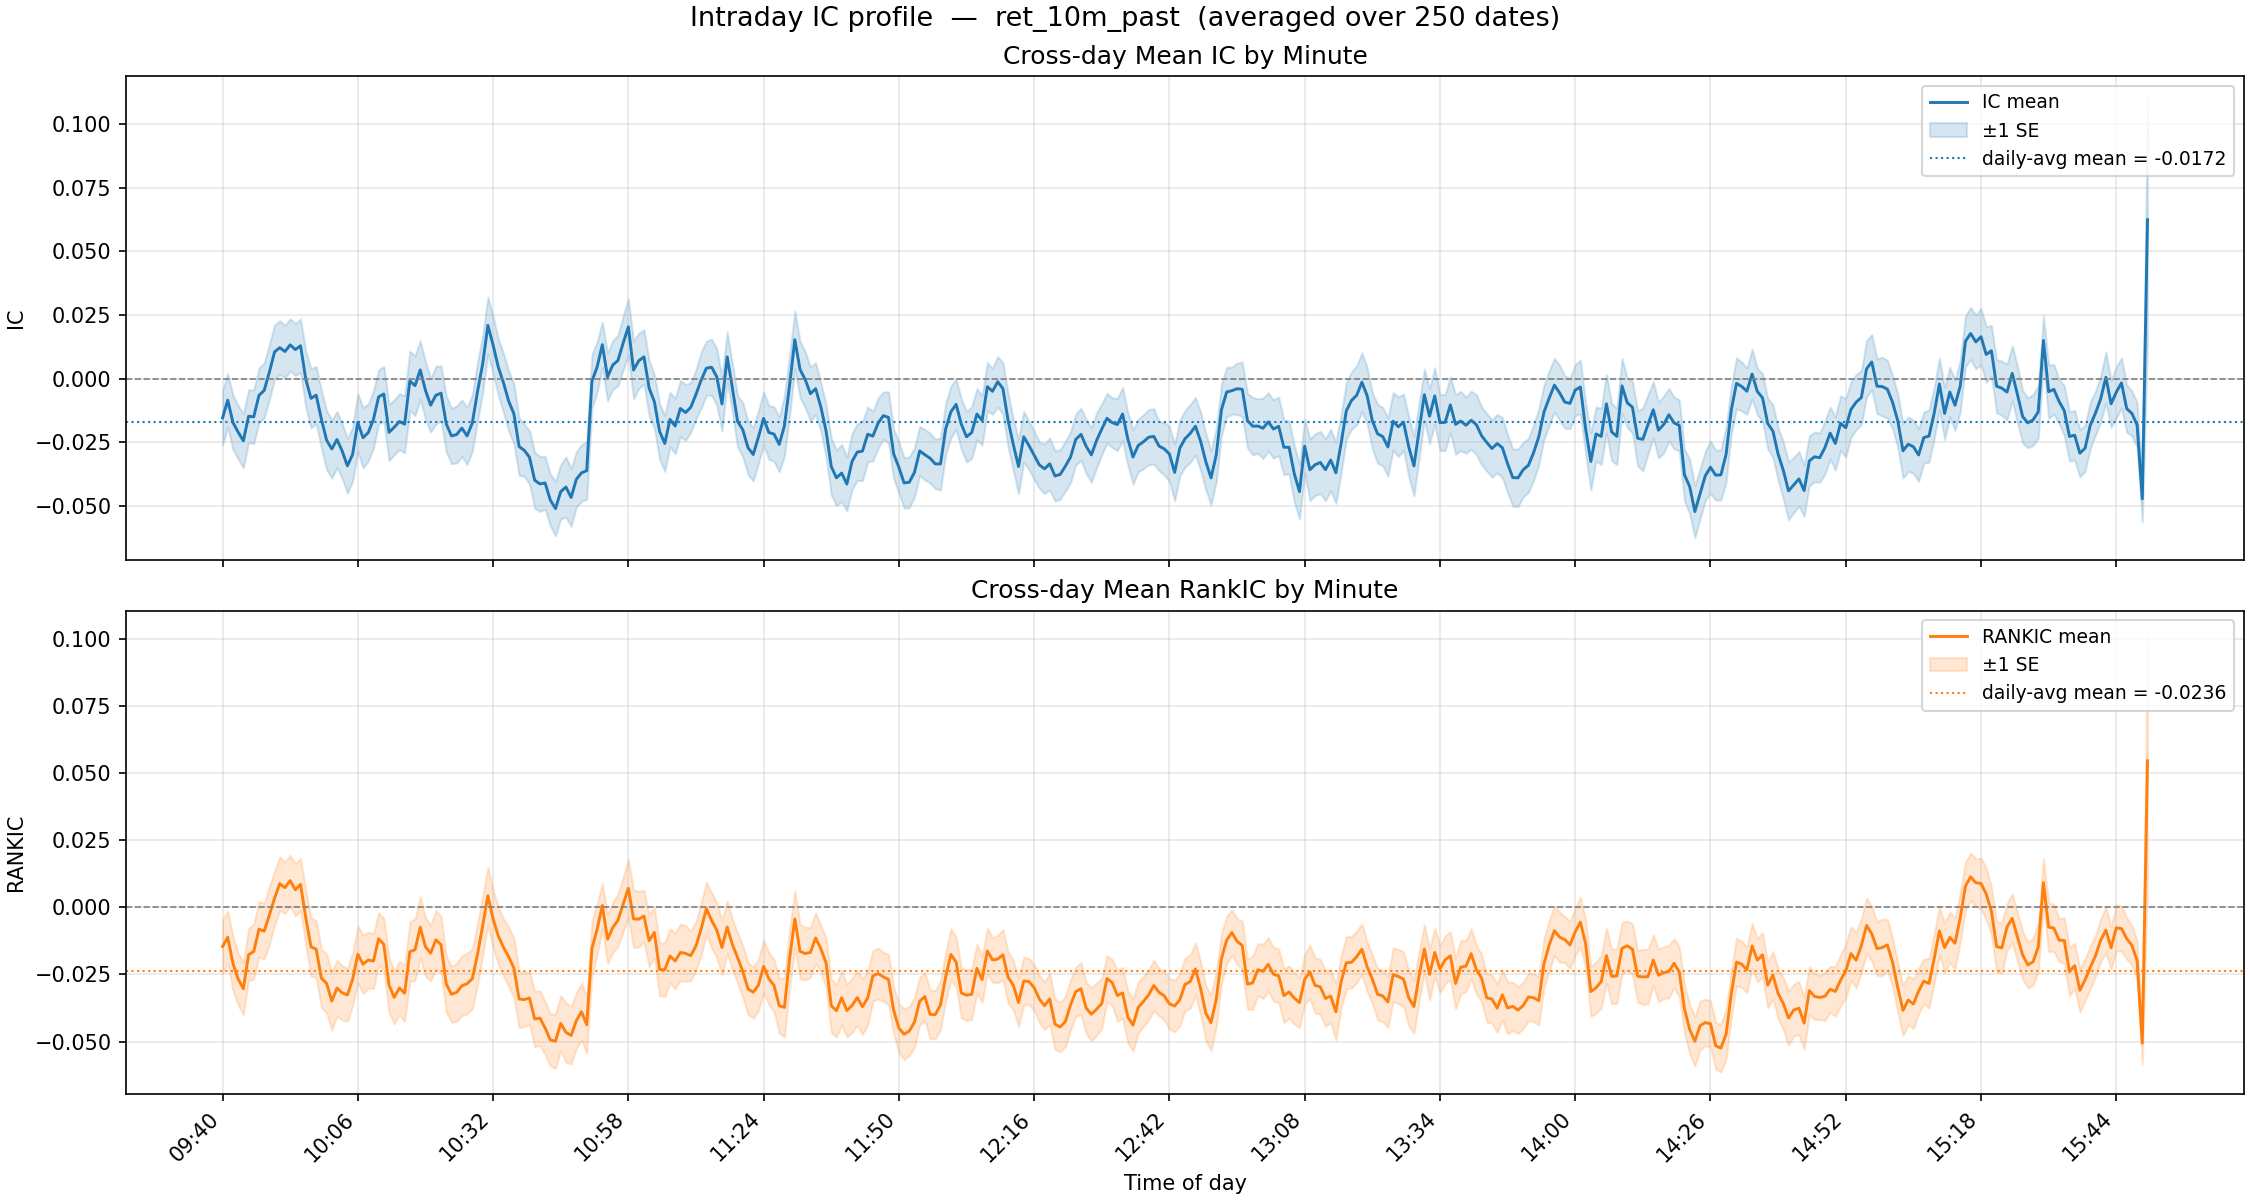

The file beside this chart, header and first rows:
minute, ic_mean, ic_std, ic_n, ic_t, rankic_mean, rankic_std, rankic_n, rankic_t
940, -0.0155, 0.1691, 250, -1.448, -0.0146, 0.1584, 250, -1.454
941, -0.0085, 0.164, 250, -0.8217, -0.0112, 0.1543, 250, -1.143
942, -0.0173, 0.1693, 250, -1.612, -0.0209, 0.1582, 250, -2.085
943, -0.0211, 0.1658, 250, -2.01, -0.0267, 0.1536, 250, -2.745
944, -0.0245, 0.1676, 250, -2.307, -0.0303, 0.1536, 250, -3.121
945, -0.0148, 0.164, 250, -1.427, -0.0176, 0.1554, 250, -1.793
946, -0.015, 0.1668, 250, -1.426, -0.0164, 0.1616, 250, -1.609
947, -0.0066, 0.1705, 250, -0.613, -0.0081, 0.1633, 250, -0.7862
948, -0.0047, 0.1697, 250, -0.4363, -0.0089, 0.1647, 250, -0.8505
949, 0.0025, 0.1724, 250, 0.2294, -0.0029, 0.171, 250, -0.2658
950, 0.0105, 0.1672, 250, 0.9893, 0.0034, 0.1603, 250, 0.3398
951, 0.0121, 0.167, 250, 1.148, 0.0088, 0.1585, 250, 0.8819
952, 0.0106, 0.1638, 250, 1.022, 0.0073, 0.1528, 250, 0.7583
953, 0.0132, 0.1618, 250, 1.291, 0.01, 0.1504, 250, 1.048
954, 0.0114, 0.1625, 250, 1.106, 0.0066, 0.1535, 250, 0.6759
955, 0.0129, 0.1657, 250, 1.229, 0.0086, 0.1539, 250, 0.8802
956, -0.0003, 0.1749, 250, -0.0253, -0.0039, 0.1638, 250, -0.3765
957, -0.0078, 0.1831, 250, -0.6714, -0.0147, 0.172, 250, -1.355
958, -0.0065, 0.1782, 250, -0.5801, -0.0156, 0.1685, 250, -1.461
959, -0.0159, 0.1797, 250, -1.401, -0.0264, 0.171, 250, -2.442
1000, -0.0242, 0.1829, 250, -2.094, -0.0283, 0.1749, 250, -2.56
1001, -0.0277, 0.1807, 250, -2.42, -0.0349, 0.1713, 250, -3.223
1002, -0.024, 0.1735, 250, -2.183, -0.0301, 0.1649, 250, -2.883
1003, -0.0285, 0.1705, 250, -2.644, -0.0318, 0.1595, 250, -3.156
1004, -0.0343, 0.1699, 250, -3.189, -0.0326, 0.156, 250, -3.304
1005, -0.0298, 0.1685, 250, -2.798, -0.0268, 0.1556, 250, -2.726
1006, -0.0172, 0.1797, 250, -1.517, -0.0175, 0.1662, 250, -1.664
1007, -0.0232, 0.1876, 250, -1.958, -0.0212, 0.1729, 250, -1.938
1008, -0.0213, 0.1777, 250, -1.892, -0.0196, 0.1649, 250, -1.88
1009, -0.0161, 0.178, 250, -1.43, -0.02, 0.1614, 250, -1.963
1010, -0.0072, 0.1683, 250, -0.6773, -0.0117, 0.1528, 250, -1.207
1011, -0.0061, 0.1704, 250, -0.564, -0.0138, 0.1535, 250, -1.421
1012, -0.0211, 0.1751, 250, -1.91, -0.029, 0.1613, 250, -2.84
1013, -0.0191, 0.1706, 250, -1.773, -0.0336, 0.156, 250, -3.401
1014, -0.0169, 0.1735, 250, -1.539, -0.03, 0.1589, 250, -2.989
1015, -0.0179, 0.1778, 250, -1.593, -0.032, 0.1669, 250, -3.03
1016, -0.0009, 0.1839, 250, -0.0809, -0.0165, 0.1766, 250, -1.477
1017, -0.0028, 0.1859, 250, -0.2383, -0.0158, 0.1817, 250, -1.373
1018, 0.0034, 0.1814, 250, 0.2934, -0.0074, 0.1788, 250, -0.6539
1019, -0.0046, 0.1792, 250, -0.4074, -0.0147, 0.1744, 250, -1.332
1020, -0.0105, 0.1668, 250, -0.9935, -0.0171, 0.1631, 250, -1.653
1021, -0.0066, 0.1794, 250, -0.5806, -0.0121, 0.1742, 250, -1.099
1022, -0.0058, 0.1699, 250, -0.5351, -0.0139, 0.167, 250, -1.315
1023, -0.0178, 0.174, 250, -1.619, -0.0285, 0.1658, 250, -2.723
1024, -0.0225, 0.1728, 250, -2.062, -0.0324, 0.1644, 250, -3.115
1025, -0.022, 0.1766, 250, -1.969, -0.0316, 0.1715, 250, -2.917
1026, -0.0195, 0.1749, 250, -1.76, -0.0292, 0.1752, 250, -2.638
1027, -0.0225, 0.1781, 250, -2.001, -0.0284, 0.1788, 250, -2.514
1028, -0.0175, 0.1749, 250, -1.584, -0.0266, 0.1765, 250, -2.384
1029, -0.0053, 0.1829, 250, -0.454, -0.0176, 0.1823, 250, -1.524
1030, 0.0057, 0.1778, 250, 0.5047, -0.0069, 0.1734, 250, -0.6254
1031, 0.0209, 0.1766, 250, 1.871, 0.0043, 0.1711, 250, 0.4018
1032, 0.0132, 0.1778, 250, 1.171, -0.0043, 0.1704, 250, -0.3983
1033, 0.0045, 0.1761, 250, 0.403, -0.0106, 0.1683, 250, -0.9987
1034, -0.0017, 0.1829, 250, -0.1456, -0.0149, 0.1694, 250, -1.39
1035, -0.0089, 0.1862, 250, -0.7549, -0.0184, 0.1732, 250, -1.68
1036, -0.0138, 0.1868, 250, -1.17, -0.0226, 0.177, 250, -2.021
1037, -0.0267, 0.1785, 250, -2.367, -0.0342, 0.1696, 250, -3.183
1038, -0.0282, 0.1618, 250, -2.756, -0.0344, 0.1585, 250, -3.428
1039, -0.0309, 0.1662, 250, -2.943, -0.0338, 0.1569, 250, -3.402
... 311 more rows
